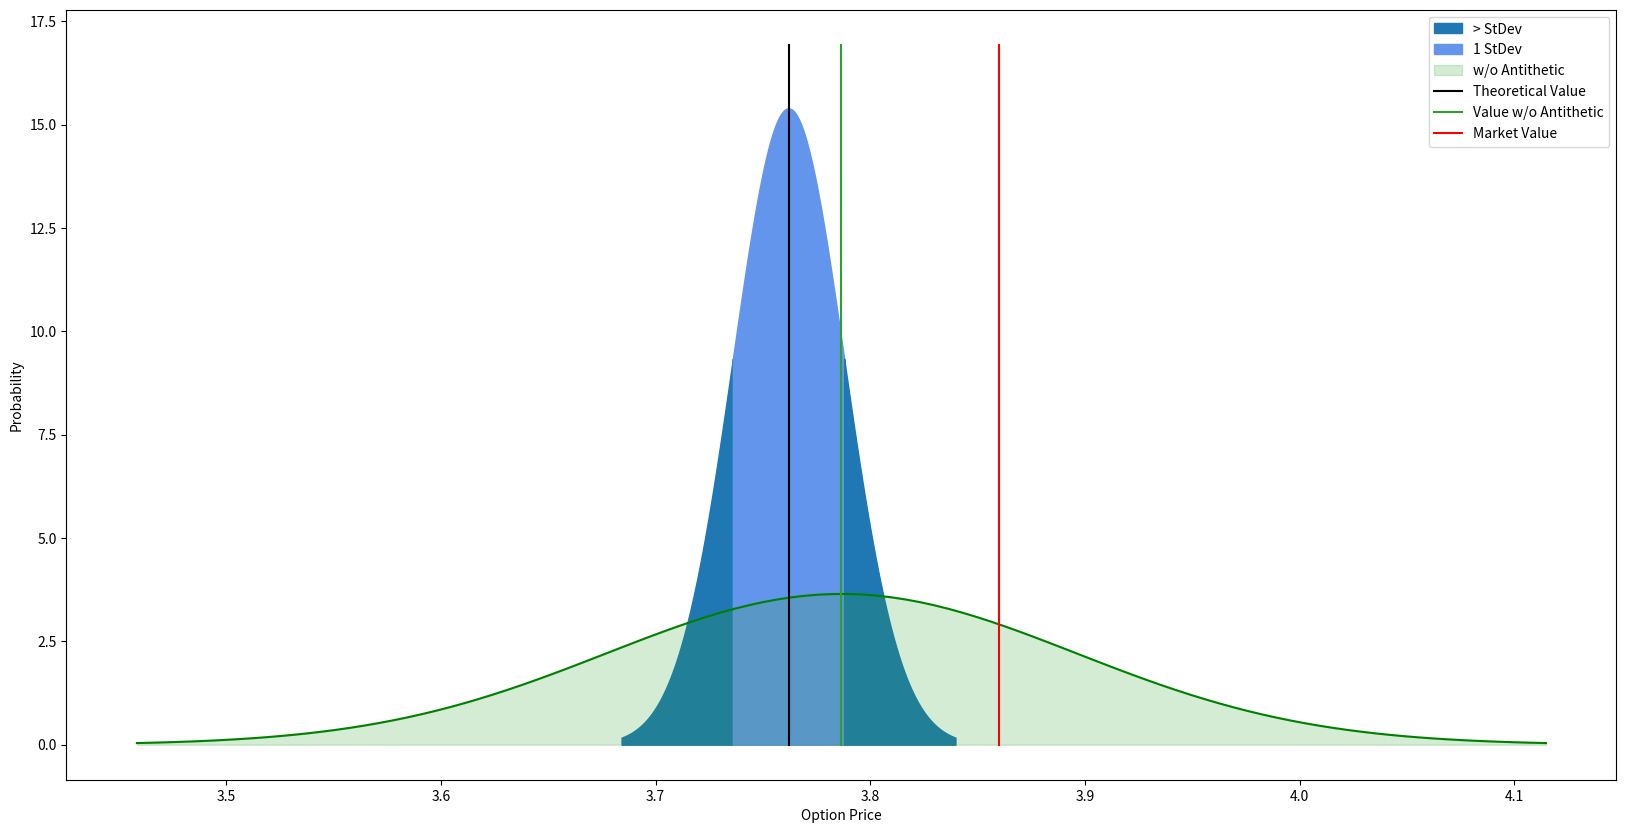

Generate this figure with matplotlib:
# -*- coding: utf-8 -*-
"""antithetic.ipynb

Automatically generated by Colaboratory.

Original file is located at
    https://colab.research.google.com/<link-removed>
"""

# Import dependencies
import math
import numpy as np
import pandas as pd
import datetime
import scipy.stats as stats
import matplotlib.pyplot as plt

# initial derivative parameters 
S = 101.15          #stock price
K = 98.01           #strike price
vol = 0.0991        #volatility (%)
r = 0.015            #risk-free rate (%)
N = 10              #number of time steps
M = 1000            #number of simulations
market_value = 3.86 #market price of option
T = ((datetime.date(2022,3,17)-datetime.date(2022,1,17)).days+1)/365    #time in years
print(T)

# Precompute constants
dt = T/N
nudt = (r - 0.5*vol**2)*dt
volsdt = vol*np.sqrt(dt)
lnS = np.log(S)
# Standard Error Placeholders
sum_CT = 0
sum_CT2 = 0
# Monte Carlo Method
for i in range(M):
    lnSt1 = lnS
    lnSt2 = lnS
    for j in range(N):
        # Perfectly Negatively Correlated Assets
        epsilon = np.random.normal()
        lnSt1 = lnSt1 + nudt + volsdt*epsilon
        lnSt2 = lnSt2 + nudt - volsdt*epsilon
    
    ST1 = np.exp(lnSt1)
    ST2 = np.exp(lnSt2)
    CT = 0.5 * ( max(0, ST1 - K) + max(0, ST2 - K) )
    sum_CT = sum_CT + CT
    sum_CT2 = sum_CT2 + CT*CT
# Compute Expectation and SE
C0 = np.exp(-r*T)*sum_CT/M
sigma = np.sqrt( (sum_CT2 - sum_CT*sum_CT/M)*np.exp(-2*r*T) / (M-1) )
SE = sigma/np.sqrt(M)
print("Call value is ${0} with SE +/- {1}".format(np.round(C0,2),np.round(SE,2)))

#precompute constants
N = 1
dt = T/N
nudt = (r - 0.5*vol**2)*dt
volsdt = vol*np.sqrt(dt)
lnS = np.log(S)
# Monte Carlo Method
Z = np.random.normal(size=(N, M)) 
delta_lnSt = nudt + volsdt*Z 
lnSt = lnS + np.cumsum(delta_lnSt, axis=0)
lnSt = np.concatenate( (np.full(shape=(1, M), fill_value=lnS), lnSt ) )
# Compute Expectation and SE
ST = np.exp(lnSt)
CT = np.maximum(0, ST - K)
C0w = np.exp(-r*T)*np.sum(CT[-1])/M
sigma = np.sqrt( np.sum( (CT[-1] - C0)**2) / (M-1) )
SEw = sigma/np.sqrt(M)
print("Call value is ${0} with SE +/- {1}".format(np.round(C0,2),np.round(SE,2)))

plt.rcParams['figure.figsize'] = [20,10]

x1 = np.linspace(C0-3*SE, C0-1*SE, 100)
x2 = np.linspace(C0-1*SE, C0+1*SE, 100)
x3 = np.linspace(C0+1*SE, C0+3*SE, 100)
xw = np.linspace(C0w-3*SEw, C0w+3*SEw, 100)
s1 = stats.norm.pdf(x1, C0, SE)
s2 = stats.norm.pdf(x2, C0, SE)
s3 = stats.norm.pdf(x3, C0, SE)
sw = stats.norm.pdf(xw, C0w, SEw)
plt.fill_between(x1, s1, color='tab:blue',label='> StDev')
plt.fill_between(x2, s2, color='cornflowerblue',label='1 StDev')
plt.fill_between(x3, s3, color='tab:blue')
plt.plot(xw, sw, 'g-')
plt.fill_between(xw, sw, alpha=0.2, color='tab:green', label='w/o Antithetic')
plt.plot([C0,C0],[0, max(s2)*1.1], 'k',
        label='Theoretical Value')
plt.plot([C0w,C0w],[0, max(s2)*1.1], color='tab:green',
        label='Value w/o Antithetic')
plt.plot([market_value,market_value],[0, max(s2)*1.1], 'r',
        label='Market Value')
plt.ylabel("Probability")
plt.xlabel("Option Price")
plt.legend()
plt.show()

